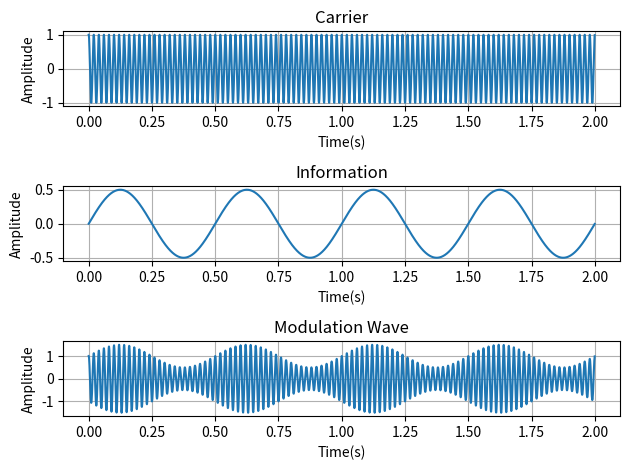

This figure's Python source:
import matplotlib.pyplot as plt
import numpy as np
from math import pi
plt.close('all')
# Create Time axis
Fs = 2000;
n = np.arange(0,2,1/Fs)
# Generate Carrier wave
Fc = 50
Ac = 1
c = Ac*np.cos(2*pi*Fc*n) # Carrier wave
plt.subplot(3,1,1)
plt.plot(n,c); plt.title('Carrier')
plt.xlabel('Time(s)'); plt.ylabel('Amplitude');
plt.grid(True)
# Generate message signal
Fm = 2
Am = 0.5
m = Am*np.sin(2*pi*Fm*n) # message signal
plt.subplot(3,1,2)
plt.plot(n,m); plt.title('Information')
plt.xlabel('Time(s)'); plt.ylabel('Amplitude');
plt.grid(True)
# Amplitude modulated signal
s = c * (1 + m/Ac)
# plot
plt.subplot(3,1,3)
plt.plot(n,s); plt.title('Modulation Wave')
plt.xlabel('Time(s)'); plt.ylabel('Amplitude');
plt.grid(True)
plt.tight_layout()